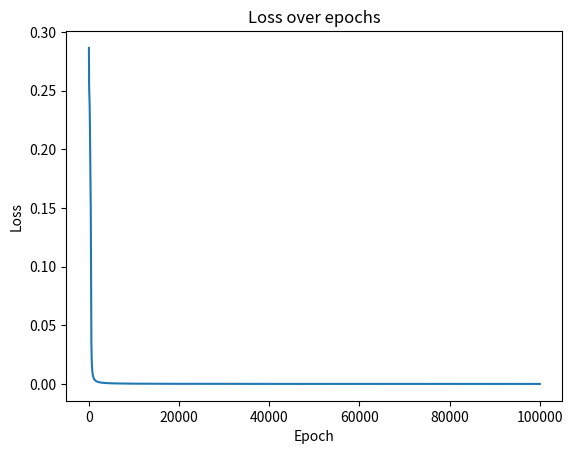

The matplotlib source for this figure:
import numpy as np
import matplotlib.pyplot as plt
# ================================================================
# XOR TRUTH TABLE
# ================================================================
x = np.array([[0,0],
              [0,1],
              [1,0],
              [1,1]])

y = np.array([[0],
              [1],
              [1],
              [0]])
# for plotting
loss_history = []
# ================================================================
# KEEP TRYING UNTIL NETWORK LEARNS
# ================================================================
for attempt in range(10):
    
    # reinitialize weights every attempt
    layer1 = np.random.randn(2, 2)
    b1 = np.zeros((1, 2))
    layer2 = np.random.randn(2, 1)
    b2 = np.zeros((1, 1))

    learning_rate = 1
    epochs = 100000

    for i in range(epochs):

        # FORWARD PASS
        z1 = np.dot(x, layer1) + b1
        o1 = 1 / (1 + np.exp(-z1))
        z2 = np.dot(o1, layer2) + b2
        output = 1 / (1 + np.exp(-z2))

        # LOSS
        loss = (1/len(y)) * np.sum((output - y)**2)
        # For Matplot
        loss_history.append(loss)

        # BACKPROP
        error = output - y
        delta_out = error * (output * (1 - output))
        dlayer2 = np.dot(o1.T, delta_out)
        db2 = np.sum(delta_out, axis=0, keepdims=True)

        delta_hidden = np.dot(delta_out, layer2.T) * (o1 * (1 - o1))
        dlayer1 = np.dot(x.T, delta_hidden)
        db1 = np.sum(delta_hidden, axis=0, keepdims=True)

        # UPDATE WEIGHTS
        layer2 = layer2 - learning_rate * dlayer2
        layer1 = layer1 - learning_rate * dlayer1
        b2 = b2 - learning_rate * db2
        b1 = b1 - learning_rate * db1
    # check if network learned
    print(f"\nAttempt {attempt+1} | Final Loss: {loss:.6f}")
    
    if loss < 0.01:
        print("NETWORK LEARNED! ")
        break
    else:
        print("Stuck! Trying again with new weights...")

# FINAL PREDICTIONS
print("\nFinal Predictions vs True Values:")
for i in range(len(x)):
    print(f"Input: {x[i]} | Predicted: {output[i][0]:.4f} | True: {y[i][0]}")
plt.plot(loss_history)
plt.title('Loss over epochs')
plt.xlabel('Epoch')
plt.ylabel('Loss')
plt.show()
